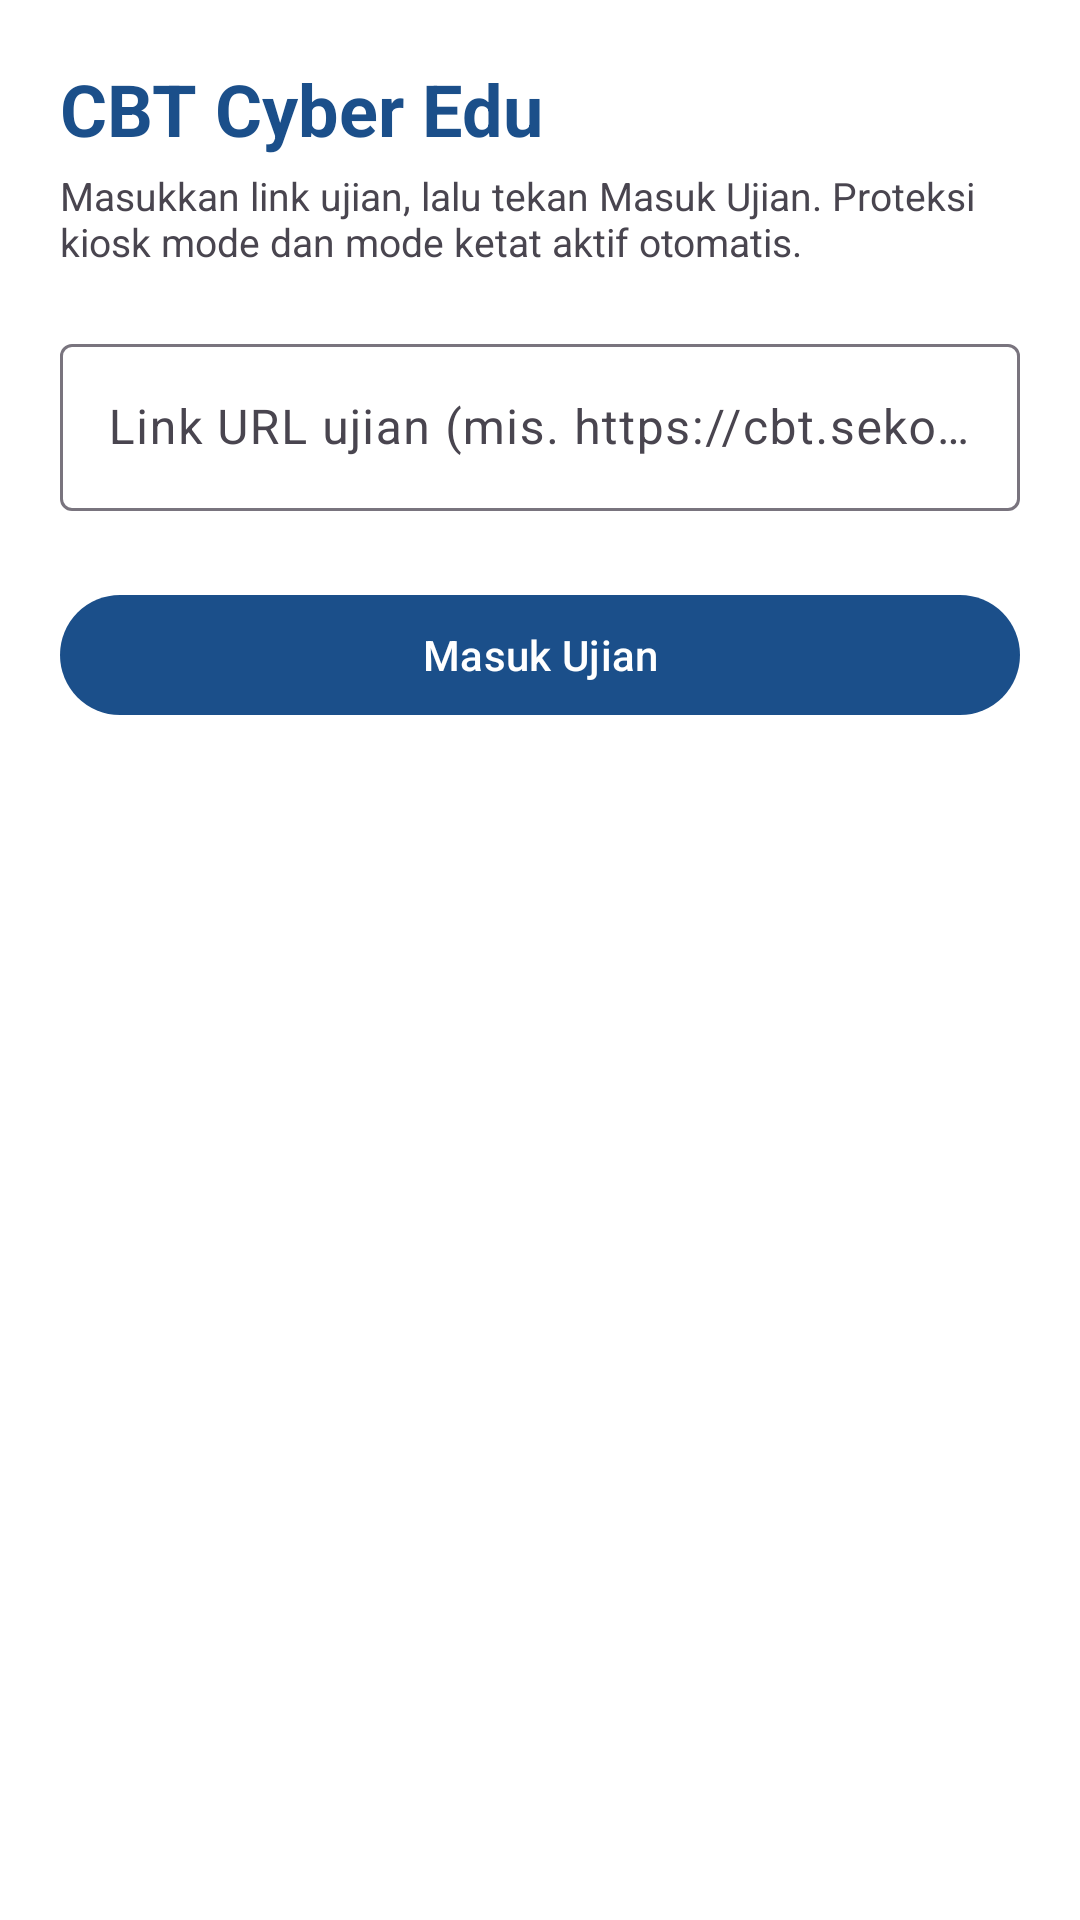

Here is an Android app screen rendered from its layout file. Give the layout XML and the strings, colors and styles it references.
<!-- AndroidManifest.xml: application theme Theme.ExBro -->
<!-- res/layout/activity_setup.xml -->
<?xml version="1.0" encoding="utf-8"?>
<ScrollView xmlns:android="http://schemas.android.com/apk/res/android"
    android:layout_width="match_parent"
    android:layout_height="match_parent"
    android:fillViewport="true"
    android:background="@color/bg">

    <LinearLayout
        android:layout_width="match_parent"
        android:layout_height="wrap_content"
        android:orientation="vertical"
        android:padding="20dp">

        <TextView
            android:layout_width="match_parent"
            android:layout_height="wrap_content"
            android:text="@string/app_name"
            android:textSize="24sp"
            android:textStyle="bold"
            android:textColor="@color/primary" />

        <TextView
            android:layout_width="match_parent"
            android:layout_height="wrap_content"
            android:layout_marginTop="4dp"
            android:layout_marginBottom="20dp"
            android:text="@string/setup_subtitle"
            android:textSize="13sp" />

        <com.google.android.material.textfield.TextInputLayout
            android:id="@+id/tilUrl"
            style="@style/Widget.Material3.TextInputLayout.OutlinedBox"
            android:layout_width="match_parent"
            android:layout_height="wrap_content"
            android:hint="@string/hint_url">

            <com.google.android.material.textfield.TextInputEditText
                android:id="@+id/etUrl"
                android:layout_width="match_parent"
                android:layout_height="wrap_content"
                android:inputType="textUri"
                android:maxLines="2" />
        </com.google.android.material.textfield.TextInputLayout>

        

        <com.google.android.material.button.MaterialButton
            android:id="@+id/btnStart"
            android:layout_width="match_parent"
            android:layout_height="wrap_content"
            android:layout_marginTop="24dp"
            android:layout_marginBottom="24dp"
            android:text="@string/btn_start" />
    </LinearLayout>
</ScrollView>
<!-- resources referenced by this layout -->
<resources>
  <color name="bg">#FFFFFF</color>
  <color name="primary">#1B4F8A</color>
  <string name="app_name">CBT Cyber Edu</string>
  <string name="btn_start">Masuk Ujian</string>
  <string name="hint_url">Link URL ujian (mis. https://cbt.sekolah.sch.id)</string>
  <string name="setup_subtitle">Masukkan link ujian, lalu tekan Masuk Ujian. Proteksi kiosk mode dan mode ketat aktif otomatis.</string>
  <style name="Theme.ExBro" parent="Theme.Material3.Light.NoActionBar">
          <item name="colorPrimary">@color/primary</item>
          <item name="colorPrimaryDark">@color/primary_dark</item>
          <item name="android:statusBarColor" tools:targetApi="l">@color/primary_dark</item>
          <item name="android:navigationBarColor" tools:targetApi="l">@color/primary_dark</item>
          <item name="android:windowBackground">@color/bg</item>
      </style>
  <color name="primary_dark">#123863</color>
</resources>
